Run: headless pygame with SDL's dummy video driver; simulated clock (each Clock.tick advances the game by its frame time, no real sleeping); random seed 0; keys injected as events and as key.get_pressed() state; mouse plan: one left click at the window centre at the start of phase 2, then a move to the lower-right quarter at the start of phase 3.
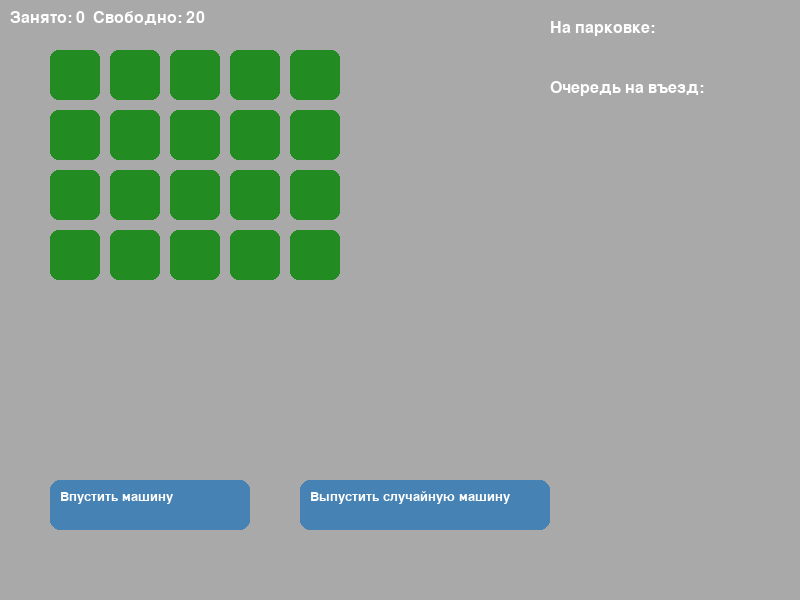
Frame 1 of 4 · flips 1–60 · no input
Frame 2 of 4 · flips 61–180 · clicked the window centre · tapped SPACE, RETURN · held RIGHT (→), D · screen unchanged from frame 1, image omitted
Frame 3 of 4 · flips 181–300 · moved the mouse to the lower-right quarter · held DOWN (↓), S · screen unchanged from frame 2, image omitted
Frame 4 of 4 · flips 301–420 · held LEFT (←), A, UP (↑), W · screen unchanged from frame 3, image omitted

The pygame program that drew these frames:

import pygame
import random
import time

pygame.init()

# Константы
SCREEN_WIDTH = 800
SCREEN_HEIGHT = 600
PARKING_SIZE = 20  # Количество парковочных мест
SLOT_SIZE = 60  # Размер ячеек парковки
PARKING_WIDTH = 5  # Количество колонок на парковке
PARKING_HEIGHT = PARKING_SIZE // PARKING_WIDTH  # Количество строк на парковке
SLOT_COLOR_EMPTY = (34, 139, 34)  # Легкий зеленый (свободно)
SLOT_COLOR_OCCUPIED = (178, 34, 34)  # Темный красный (занято)
BUTTON_COLOR = (70, 130, 180)  # Цвет кнопок
WHITE = (255, 255, 255)
BLACK = (0, 0, 0)
GRAY = (169, 169, 169)

screen = pygame.display.set_mode((SCREEN_WIDTH, SCREEN_HEIGHT))
pygame.display.set_caption("Автоматизированная парковка")

# Шрифт для текста
font = pygame.font.SysFont('Arial', 24)
button_font = pygame.font.SysFont('Arial', 20)

parking_slots = [None] * PARKING_SIZE  
entry_queue = []  

# Функция для отрисовки парковки
def draw_parking(surface, slots):
    for i in range(PARKING_SIZE):
        x = (i % PARKING_WIDTH) * SLOT_SIZE + 50  
        y = (i // PARKING_WIDTH) * SLOT_SIZE + 50  
        
        if slots[i] is None:
            color = SLOT_COLOR_EMPTY
        else:
            color = slots[i]["color"]

        pygame.draw.rect(surface, color, (x, y, SLOT_SIZE - 10, SLOT_SIZE - 10), border_radius=8)

# Функция для создания случайной машины
def generate_car():
    car_types = ["легковая", "грузовая", "электромобиль"]
    car_sizes = {"легковая": 1, "грузовая": 2, "электромобиль": 1}
    car_type = random.choice(car_types)
    car_size = car_sizes[car_type]
    car_plate = ''.join(random.choices('ABCDEFGHIJKLMNOPQRSTUVWXYZ1234567890', k=6))
    car_color = (random.randint(0, 255), random.randint(0, 255), random.randint(0, 255))
    return {"plate": car_plate, "type": car_type, "size": car_size, "color": car_color}

# Функция для размещения машины на стоянке
def park_car(car):
    for i in range(PARKING_SIZE):
        if i + car["size"] <= PARKING_SIZE and all(parking_slots[j] is None for j in range(i, i + car["size"])):
            for j in range(i, i + car["size"]):
                parking_slots[j] = car
            return True
    return False


def remove_random_car():
    plates = list({slot["plate"] for slot in parking_slots if slot is not None})
    if not plates:
        return
    target_plate = random.choice(plates)
    for i in range(PARKING_SIZE):
        if parking_slots[i] and parking_slots[i]["plate"] == target_plate:
            parking_slots[i] = None


def draw_ui(surface, entry_queue, occupied, available):
    status_text = font.render(f"Занято: {occupied}  Свободно: {available}", True, WHITE)
    surface.blit(status_text, (10, 10))

    pygame.draw.rect(surface, BUTTON_COLOR, (50, SCREEN_HEIGHT - 120, 200, 50), border_radius=10)
    button_text = button_font.render("Впустить машину", True, WHITE)
    surface.blit(button_text, (60, SCREEN_HEIGHT - 110))

    pygame.draw.rect(surface, BUTTON_COLOR, (300, SCREEN_HEIGHT - 120, 250, 50), border_radius=10)
    button_text = button_font.render("Выпустить случайную машину", True, WHITE)
    surface.blit(button_text, (310, SCREEN_HEIGHT - 110))

    unique_cars = {}
    for slot in parking_slots:
        if slot is not None:
            unique_cars[slot["plate"]] = slot

    title = font.render("На парковке:", True, WHITE)
    surface.blit(title, (SCREEN_WIDTH - 250, 20))

    y_offset = 60
    for car in unique_cars.values():
        car_text = font.render(f"{car['plate']} | {car['size']}", True, car["color"])
        surface.blit(car_text, (SCREEN_WIDTH - 250, y_offset))
        y_offset += 30

    entry_title = font.render("Очередь на въезд:", True, WHITE)
    surface.blit(entry_title, (SCREEN_WIDTH - 250, y_offset + 20))
    y_offset += 60

    for car in entry_queue:
        car_text = font.render(f"{car['plate']} | {car['size']}", True, car["color"])
        surface.blit(car_text, (SCREEN_WIDTH - 250, y_offset))
        y_offset += 30

# Обработка нажатий кнопок
def handle_click(x, y):
    global entry_queue
    if 50 <= x <= 250 and SCREEN_HEIGHT - 120 <= y <= SCREEN_HEIGHT - 70:
        if not entry_queue:
            entry_queue.append(generate_car())
        else:
            car = entry_queue[0]
            if park_car(car):
                entry_queue.pop(0)
            else:
                print("Нет мест")
    elif 300 <= x <= 550 and SCREEN_HEIGHT - 120 <= y <= SCREEN_HEIGHT - 70:
        remove_random_car()

# Главный цикл программы
def main():
    clock = pygame.time.Clock()
    running = True

    while running:
        screen.fill(GRAY)
        draw_parking(screen, parking_slots)
        occupied = sum(1 for slot in parking_slots if slot is not None)
        available = PARKING_SIZE - occupied
        draw_ui(screen, entry_queue, occupied, available)

        for event in pygame.event.get():
            if event.type == pygame.QUIT:
                running = False
            elif event.type == pygame.MOUSEBUTTONDOWN:
                handle_click(*event.pos)

        pygame.display.update()
        clock.tick(60)

main()
pygame.quit()
